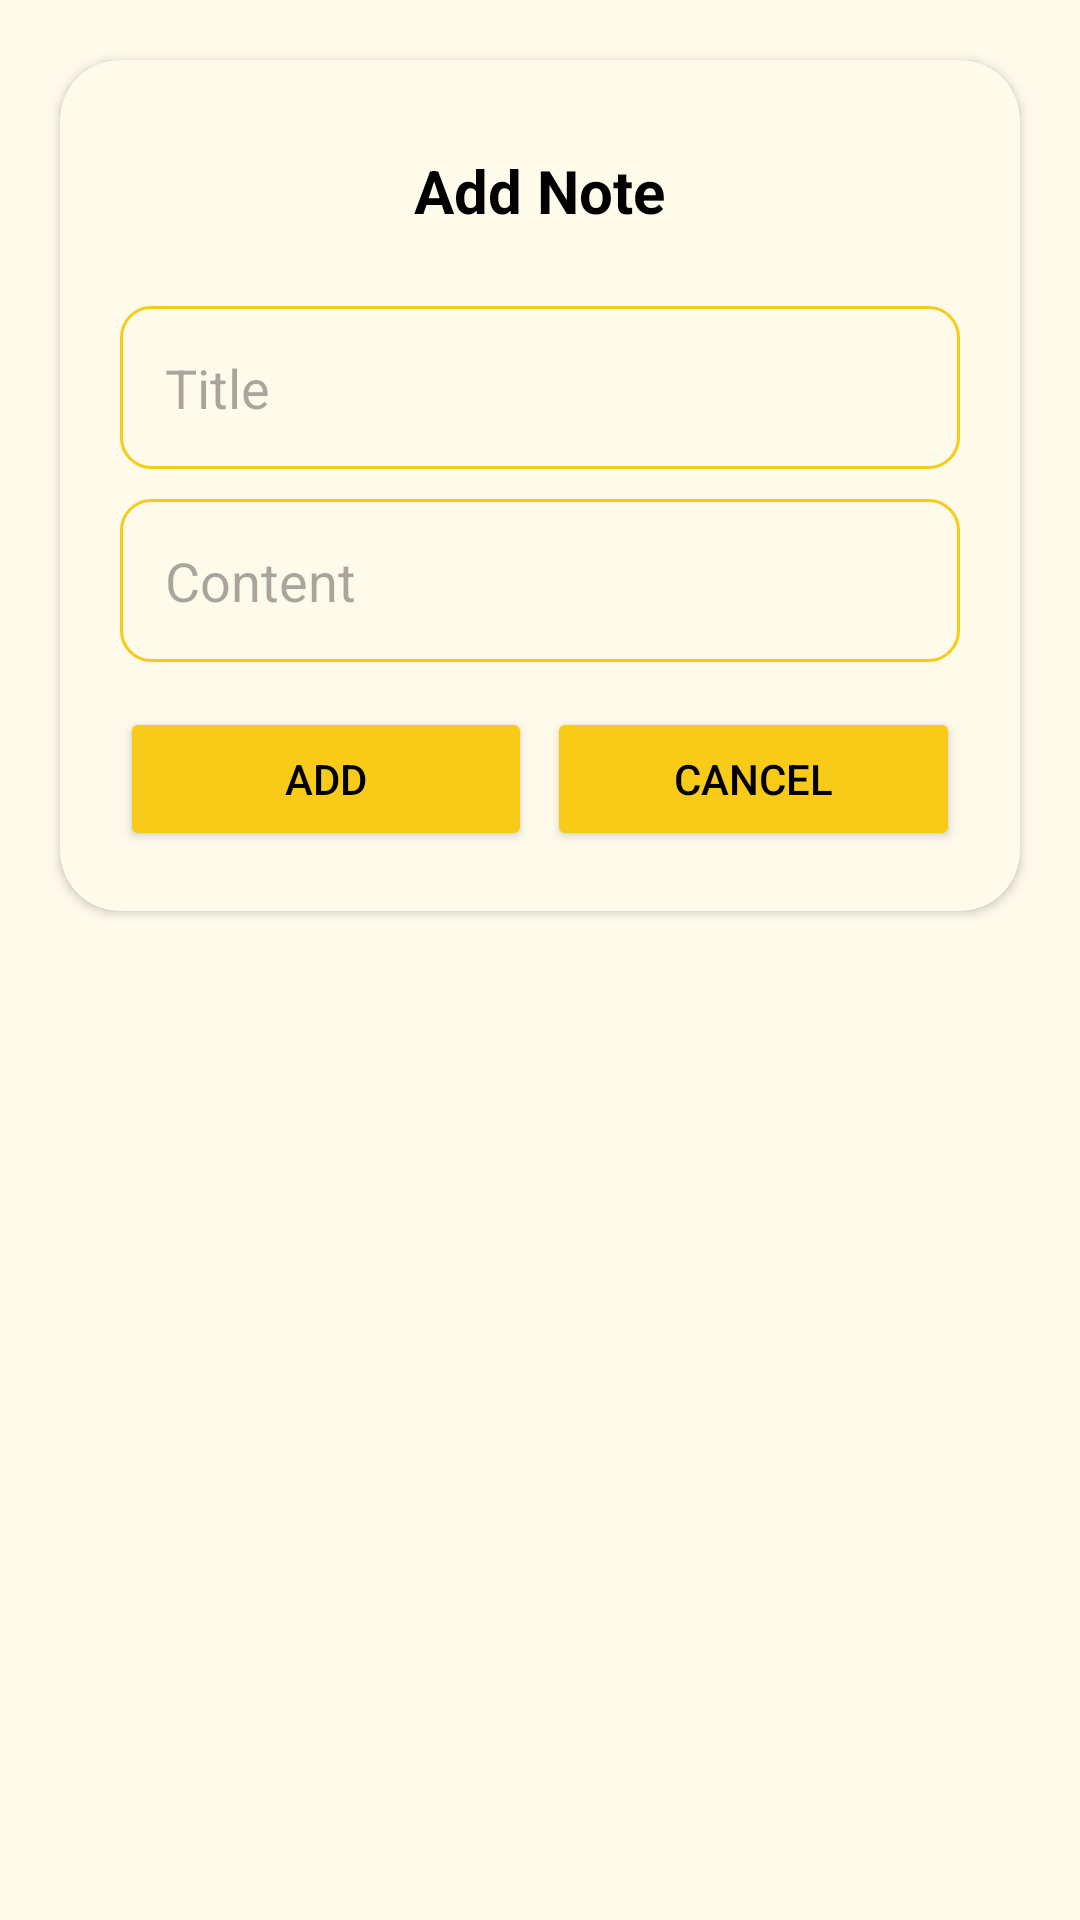

Reconstruct the res/layout file that produces this screen, plus the resources it refers to.
<!-- AndroidManifest.xml: application theme Theme.QuickNotes -->
<!-- res/layout/add_note_dialog_design.xml -->
<?xml version="1.0" encoding="utf-8"?>
<LinearLayout xmlns:android="http://schemas.android.com/apk/res/android"
    android:layout_width="match_parent"
    android:layout_height="wrap_content"
    xmlns:app="http://schemas.android.com/apk/res-auto"
    >

    <androidx.cardview.widget.CardView
        android:layout_width="match_parent"
        android:layout_height="wrap_content"
        android:layout_margin="20dp"
        android:elevation="10dp"
        app:cardCornerRadius="20dp"
        android:backgroundTint="@color/background_color"
        >

        <LinearLayout
            android:layout_width="match_parent"
            android:layout_height="match_parent"
            android:orientation="vertical"
            android:layout_margin="20dp"
            >

            <TextView
                android:layout_width="wrap_content"
                android:layout_height="wrap_content"
                android:text="@string/add_note"
                android:textSize="20sp"
                android:textColor="@color/black"
                android:layout_gravity="center"
                android:layout_marginTop="10dp"
                android:textStyle="bold"
                />

            <EditText
                android:layout_width="match_parent"
                android:layout_height="wrap_content"
                android:hint="@string/title"
                android:padding="15dp"
                android:layout_marginTop="25dp"
                android:inputType="text"
                android:id="@+id/etTitle"
                android:background="@drawable/custom_input_desing"
                />

            <EditText
                android:layout_width="match_parent"
                android:layout_height="wrap_content"
                android:hint="@string/content"
                android:padding="15dp"
                android:layout_marginTop="10dp"
                android:inputType="text"
                android:id="@+id/etContent"
                android:background="@drawable/custom_input_desing"
                />

            <LinearLayout
                android:layout_width="match_parent"
                android:layout_height="match_parent"
                android:layout_marginTop="15dp"
                android:gravity="center"
                >

                <Button
                    android:layout_width="0dp"
                    android:layout_height="wrap_content"
                    android:layout_weight="1"
                    android:text="@string/add"
                    android:backgroundTint="@color/btn_color"
                    android:id="@+id/btnAdd"
                    android:textColor="@color/black"
                    android:layout_marginEnd="5dp"
                    />

                <Button
                    android:layout_width="0dp"
                    android:layout_height="wrap_content"
                    android:layout_weight="1"
                    android:text="@string/cancel"
                    android:backgroundTint="@color/btn_color"
                    android:id="@+id/btnCancel"
                    android:textColor="@color/black"
                    />

            </LinearLayout>

        </LinearLayout>
    </androidx.cardview.widget.CardView>



</LinearLayout>
<!-- resources referenced by this layout -->
<resources>
  <color name="background_color">#FFFBEB</color>
  <color name="black">#FF000000</color>
  <color name="btn_color">#F8CB18</color>
  <!-- drawable custom_input_desing (drawable) -->
  <?xml version="1.0" encoding="utf-8"?>
  <selector xmlns:android="http://schemas.android.com/apk/res/android">
  
      <item android:state_enabled="true" android:state_focused="true">
  
          <shape android:shape="rectangle">
              <solid android:color="@color/background_color"/>
              <corners android:radius="10dp"/>
              <stroke android:width="1dp" android:color="@color/border_color"/>
          </shape>
      </item>
  
      <item android:state_enabled="true">
  
          <shape android:shape="rectangle">
              <solid android:color="@color/background_color"/>
              <corners android:radius="10dp"/>
              <stroke android:width="1dp" android:color="@color/border_color"/>
          </shape>
      </item>
  
  </selector>
  <string name="add">Add</string>
  <string name="add_note">Add Note</string>
  <string name="cancel">Cancel</string>
  <string name="content">Content</string>
  <string name="title">Title</string>
  <style name="Theme.QuickNotes" parent="Base.Theme.QuickNotes" />
  <color name="border_color">#F8CB18</color>
  <style name="Base.Theme.QuickNotes" parent="Theme.Material3.DayNight.NoActionBar">
          
           <item name="colorPrimary">#F8CB18</item>
          <item name="android:windowBackground">@color/background_color</item>
      </style>
</resources>
